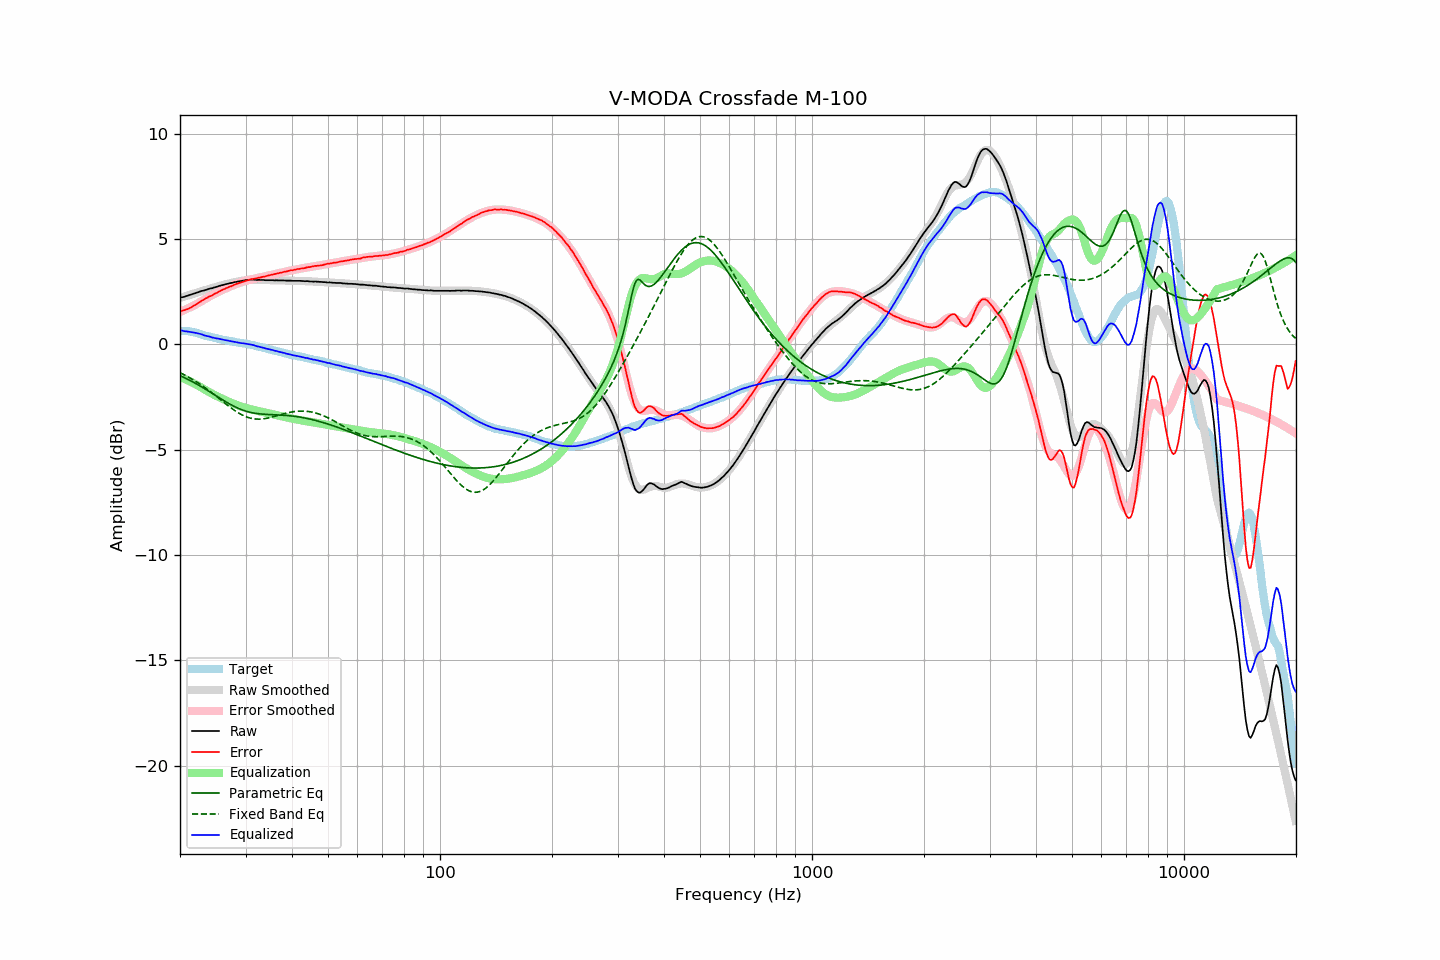

The file beside this chart, header and first rows:
frequency, raw, error, smoothed, error_smoothed, equalization, parametric_eq, fixed_band_eq, equalized_raw, equalized_smoothed, target
20.00, 2.21, 1.57, 2.20, 1.54, -1.54, -1.49, -1.34, 0.67, 0.66, 0.64
20.20, 2.24, 1.60, 2.23, 1.57, -1.57, -1.52, -1.38, 0.66, 0.65, 0.64
20.40, 2.25, 1.61, 2.25, 1.61, -1.61, -1.56, -1.42, 0.64, 0.64, 0.64
20.61, 2.27, 1.63, 2.28, 1.64, -1.64, -1.59, -1.46, 0.62, 0.63, 0.64
20.81, 2.30, 1.66, 2.30, 1.68, -1.68, -1.63, -1.50, 0.62, 0.62, 0.64
21.02, 2.32, 1.68, 2.33, 1.71, -1.71, -1.67, -1.54, 0.60, 0.61, 0.64
21.23, 2.35, 1.73, 2.35, 1.75, -1.75, -1.70, -1.58, 0.60, 0.60, 0.62
21.44, 2.37, 1.76, 2.37, 1.79, -1.79, -1.74, -1.63, 0.58, 0.59, 0.60
21.66, 2.40, 1.81, 2.40, 1.83, -1.83, -1.78, -1.67, 0.57, 0.57, 0.59
21.87, 2.42, 1.85, 2.42, 1.86, -1.86, -1.82, -1.72, 0.55, 0.56, 0.56
22.09, 2.45, 1.89, 2.45, 1.90, -1.90, -1.87, -1.77, 0.54, 0.54, 0.55
22.31, 2.47, 1.94, 2.47, 1.94, -1.94, -1.91, -1.81, 0.52, 0.53, 0.52
22.54, 2.50, 1.99, 2.49, 1.99, -1.99, -1.95, -1.86, 0.51, 0.50, 0.50
22.76, 2.53, 2.04, 2.52, 2.04, -2.04, -2.00, -1.92, 0.49, 0.48, 0.48
22.99, 2.55, 2.09, 2.54, 2.08, -2.08, -2.04, -1.97, 0.47, 0.46, 0.45
23.22, 2.56, 2.13, 2.56, 2.13, -2.13, -2.09, -2.02, 0.43, 0.44, 0.42
23.45, 2.59, 2.19, 2.59, 2.17, -2.17, -2.13, -2.08, 0.42, 0.42, 0.40
23.69, 2.61, 2.22, 2.61, 2.22, -2.22, -2.18, -2.13, 0.39, 0.40, 0.39
23.92, 2.64, 2.27, 2.63, 2.26, -2.26, -2.23, -2.19, 0.38, 0.37, 0.37
24.16, 2.66, 2.30, 2.66, 2.30, -2.30, -2.27, -2.25, 0.36, 0.36, 0.36
24.40, 2.67, 2.33, 2.68, 2.34, -2.34, -2.32, -2.31, 0.33, 0.34, 0.34
24.65, 2.70, 2.38, 2.70, 2.38, -2.38, -2.37, -2.37, 0.32, 0.32, 0.32
24.89, 2.72, 2.42, 2.72, 2.42, -2.42, -2.42, -2.43, 0.30, 0.30, 0.30
25.14, 2.74, 2.45, 2.74, 2.46, -2.46, -2.47, -2.49, 0.28, 0.28, 0.29
25.39, 2.77, 2.50, 2.76, 2.50, -2.50, -2.51, -2.55, 0.27, 0.27, 0.27
25.65, 2.79, 2.53, 2.79, 2.53, -2.53, -2.56, -2.61, 0.25, 0.25, 0.26
25.91, 2.81, 2.58, 2.81, 2.57, -2.57, -2.61, -2.67, 0.24, 0.24, 0.23
26.16, 2.83, 2.61, 2.83, 2.61, -2.61, -2.66, -2.73, 0.22, 0.22, 0.22
26.43, 2.85, 2.64, 2.85, 2.64, -2.64, -2.70, -2.79, 0.21, 0.21, 0.21
26.69, 2.87, 2.68, 2.87, 2.68, -2.68, -2.75, -2.85, 0.19, 0.19, 0.19
26.96, 2.89, 2.71, 2.89, 2.71, -2.71, -2.79, -2.91, 0.18, 0.17, 0.18
27.23, 2.91, 2.74, 2.90, 2.74, -2.74, -2.83, -2.97, 0.16, 0.16, 0.16
27.50, 2.92, 2.76, 2.92, 2.77, -2.77, -2.88, -3.03, 0.14, 0.15, 0.15
27.77, 2.94, 2.81, 2.94, 2.81, -2.81, -2.92, -3.08, 0.13, 0.13, 0.13
28.05, 2.96, 2.84, 2.96, 2.84, -2.84, -2.95, -3.14, 0.12, 0.12, 0.12
28.33, 2.97, 2.87, 2.97, 2.86, -2.86, -2.99, -3.19, 0.10, 0.11, 0.10
28.62, 2.99, 2.90, 2.99, 2.89, -2.89, -3.03, -3.24, 0.09, 0.09, 0.09
28.90, 3.00, 2.92, 3.00, 2.92, -2.92, -3.06, -3.28, 0.08, 0.08, 0.08
29.19, 3.01, 2.95, 3.02, 2.95, -2.95, -3.09, -3.32, 0.06, 0.07, 0.06
29.48, 3.03, 2.97, 3.03, 2.97, -2.97, -3.12, -3.36, 0.06, 0.06, 0.06
29.78, 3.04, 2.99, 3.04, 3.00, -3.00, -3.14, -3.40, 0.04, 0.04, 0.05
30.08, 3.06, 3.02, 3.05, 3.02, -3.02, -3.17, -3.43, 0.04, 0.03, 0.04
30.38, 3.06, 3.04, 3.06, 3.04, -3.04, -3.19, -3.46, 0.02, 0.01, 0.02
30.68, 3.07, 3.06, 3.06, 3.06, -3.06, -3.21, -3.48, 0.01, -0.00, 0.00
30.99, 3.08, 3.09, 3.07, 3.08, -3.08, -3.23, -3.50, -0.00, -0.02, -0.02
31.30, 3.08, 3.11, 3.07, 3.10, -3.10, -3.25, -3.52, -0.02, -0.03, -0.03
31.61, 3.08, 3.12, 3.07, 3.12, -3.12, -3.26, -3.53, -0.04, -0.05, -0.04
31.93, 3.07, 3.13, 3.07, 3.13, -3.13, -3.27, -3.54, -0.07, -0.07, -0.06
32.24, 3.06, 3.15, 3.07, 3.15, -3.15, -3.28, -3.55, -0.09, -0.08, -0.09
32.57, 3.07, 3.17, 3.07, 3.17, -3.17, -3.29, -3.55, -0.10, -0.10, -0.10
32.89, 3.06, 3.17, 3.06, 3.19, -3.19, -3.30, -3.55, -0.13, -0.12, -0.12
33.22, 3.06, 3.20, 3.06, 3.20, -3.20, -3.31, -3.54, -0.14, -0.14, -0.15
33.55, 3.06, 3.22, 3.06, 3.22, -3.22, -3.31, -3.53, -0.16, -0.16, -0.16
33.89, 3.05, 3.23, 3.05, 3.24, -3.24, -3.32, -3.52, -0.19, -0.18, -0.18
34.23, 3.05, 3.25, 3.05, 3.25, -3.25, -3.32, -3.51, -0.20, -0.20, -0.20
34.57, 3.05, 3.27, 3.05, 3.27, -3.27, -3.33, -3.49, -0.22, -0.22, -0.22
34.92, 3.05, 3.29, 3.05, 3.29, -3.29, -3.33, -3.47, -0.24, -0.24, -0.25
35.27, 3.05, 3.31, 3.05, 3.31, -3.31, -3.34, -3.45, -0.26, -0.26, -0.26
35.62, 3.05, 3.33, 3.04, 3.32, -3.32, -3.34, -3.43, -0.28, -0.28, -0.28
35.97, 3.04, 3.34, 3.04, 3.34, -3.34, -3.34, -3.41, -0.30, -0.30, -0.30
... 635 more rows
